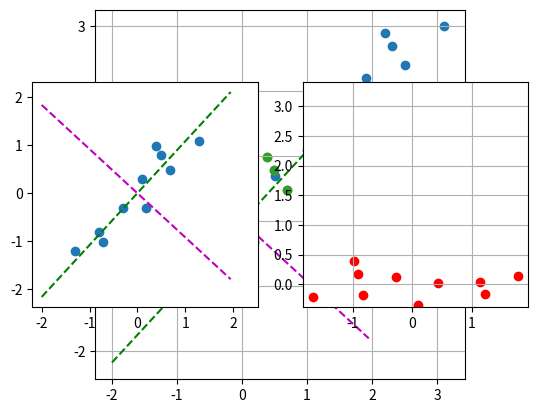

Source code (Python):
#Practica 11: Compresion de Datos - Principal Component Analisis
import numpy as np
import matplotlib.pyplot as plt
#%%Proponer datos
data = np.array([[2.5,2.4],[0.5,0.7],[2.2,2.9],[1.9,2.2],[3.1,3.0],
                 [2.3,2.7],[2.0,1.6],[1.0,1.1],[1.5,1.6],[1.1,0.9]])
#%%Graficar
plt.scatter(data[:,0],data[:,1])
plt.grid()
plt.show()
#%%Convertir el Conjunto de Datos a media cero
#Nota, media cero y estandarizar no es lo mismo!
medias = data.mean(axis=0)
data_m = data-medias
plt.scatter(data_m[:,0],data_m[:,1])
plt.grid()
plt.show()
#%%Calcular la matriz de covarianzas
data_cov = np.cov(data_m.transpose())
#%%Calcular los eigenvectores y eigenvalores
val_prop,vec_prop = np.linalg.eig(data_cov)
#Los eigenvectores: Direccion de la dispersion (lineas punteadas a continuacion)
#Los eigenvalores: Importancia de las Direcciones
#%%Dibujar las Direciones de eigenvectores
#En la grifica los datos estan entre -2 y 2
x = np.arange(-2,2,0.05)
plt.scatter(data_m[:,0],data_m[:,1])
plt.plot(x,(vec_prop[1,0]/vec_prop[0,0])*x, 'm--')
plt.plot(x,(vec_prop[1,1]/vec_prop[0,1])*x, 'g--')
plt.axis('square')
plt.grid()
plt.show()
#las lineas deben de ser ortogonales
#%%Transformas los Datos
componentes = val_prop[[1,0]] #ordenar de mayor a menor
transform = vec_prop[:,[1,0]]
data_new = np.matrix(data_m)*np.matrix(transform)
data_new = np.array(data_new)
#%%Graficar la nueva informacion
x = np.arange(-2,2,0.05)
plt.subplot(121)
plt.scatter(data_m[:,0],data_m[:,1])
plt.plot(x,(vec_prop[1,0]/vec_prop[0,0])*x, 'm--')
plt.plot(x,(vec_prop[1,1]/vec_prop[0,1])*x, 'g--')
plt.axis('square')
plt.subplot(122)
plt.scatter(data_new[:,0],data_new[:,1], c = 'r')
plt.axis('square')
plt.grid()
plt.show()
#%%Reducir la Dimension de los Datos
componentes = val_prop[[1]]
transform = np.reshape(vec_prop[:,1],[2,1])

data_new = np.matrix(data_m)*np.matrix(transform)
data_new = np.array(data_new)